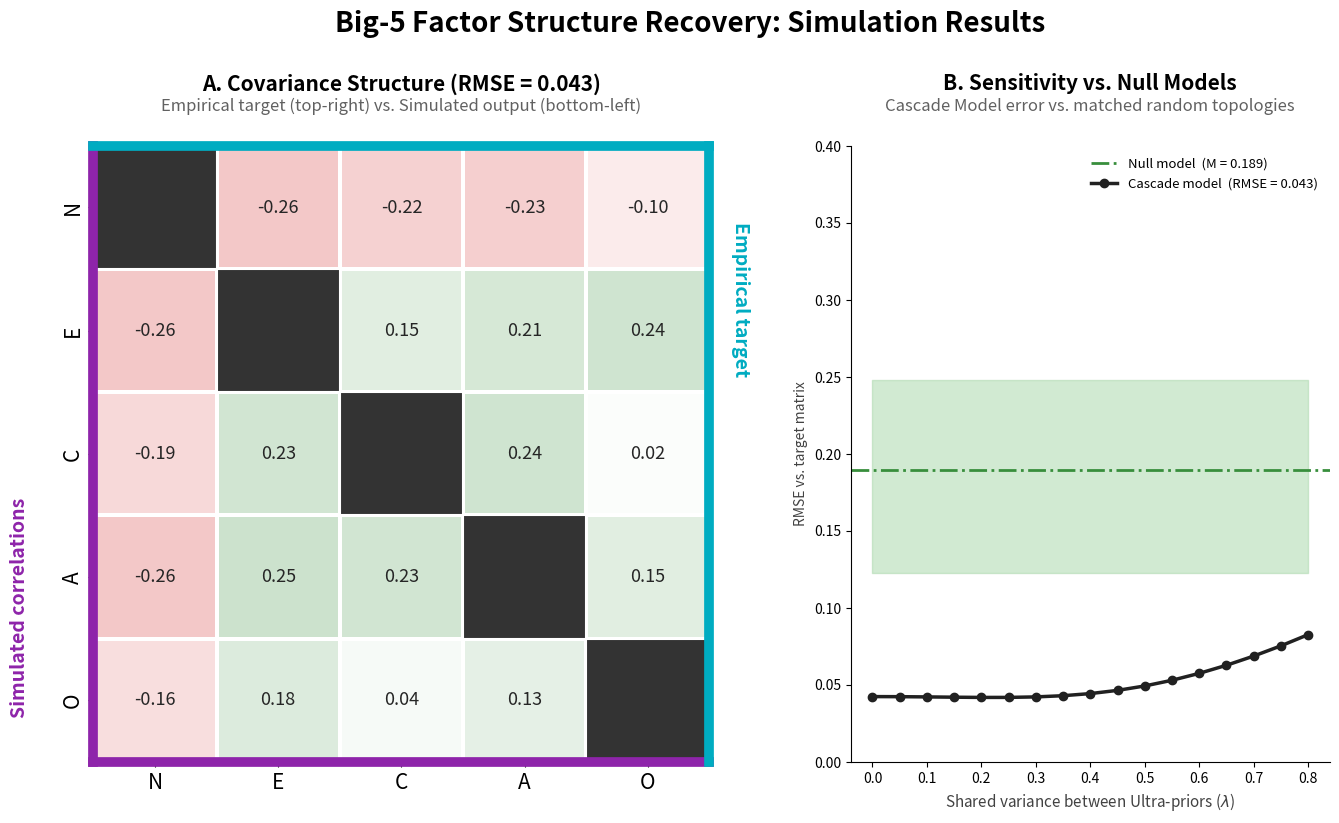

Recreate this plot in Python.
"""
Deep-Self Predictive Cascade Model – Simulation (Revised)
==========================================================

CONTEXT & AIM:
  Tests whether the theoretical topology is structurally necessary to recover
  the empirical Big-Five covariance matrix derived from Digman (1997) and
  DeYoung et al. (2002) meta-analytic consensus, using three null distributions.

NODE INDEX MAP:
  0–5   Ultra-Priors       (Tier 0)
  6–8   Affective States   (Tier 1)
  9–14  Precision Biases   (Tier 2)
  15–19 Phenotypes / Big Five (Tier 3)

EDGE-TYPE STRUCTURE OF THEORETICAL MODEL:
  The graph is a general DAG (not strictly tier-adjacent); it contains:
    T0→T1:  7 edges   (Ultra-Priors → Affective States)
    T0→T2: 10 edges   (Ultra-Priors → Precision Biases, skip-tier)
    T1→T1:  2 edges   (within Affective States)
    T1→T2:  6 edges   (Affective States → Precision Biases)
    T1→T3:  7 edges   (Affective States → Phenotypes, skip-tier)
    T2→T3: 12 edges   (Precision Biases → Phenotypes)

NULL MODELS:
  Null 1 – Random Weights (same topology):
    Weights drawn uniformly from [-1, 1] on the THEORETICAL graph.

  Null 2 – Weight Permutation (matched random topologies):
    A random DAG is generated that exactly matches the theoretical model's
    edge-type distribution. The theoretical weight vector is then randomly
    permuted onto those edges.

  Null 3 – Fixed Weights (matched random topologies):
    Uses the exact same matched topologies as Null 2, but applies the EXACT
    theoretical weights (signs and magnitudes) to those edges rather than
    permuting them. Isolates the contribution of the graph structure alone.
"""

import numpy as np
import seaborn as sns
import matplotlib.pyplot as plt
import matplotlib.gridspec as gridspec
from matplotlib.colors import LinearSegmentedColormap
from collections import defaultdict

# ─── Setup & Target ──────────────────────────────────────────────────────────
SHORT = ["N", "E", "C", "A", "O"]

TARGET = np.array(
    [
        [1.00, -0.26, -0.22, -0.23, -0.10],
        [-0.26, 1.00, 0.15, 0.21, 0.24],
        [-0.22, 0.15, 1.00, 0.24, 0.02],
        [-0.23, 0.21, 0.24, 1.00, 0.15],
        [-0.10, 0.24, 0.02, 0.15, 1.00],
    ]
)
mask = ~np.eye(5, dtype=bool)
target_vals = TARGET[mask]

# Tier membership
TIER = {
    0: list(range(0, 6)),
    1: list(range(6, 9)),
    2: list(range(9, 15)),
    3: list(range(15, 20)),
}


def get_tier(n):
    for t, ns in TIER.items():
        if n in ns:
            return t
    raise ValueError(f"Node {n} not in any tier")


# ─── Exact Analytical Covariance Solver ──────────────────────────────────────
def get_L1_cov(s):
    """Correlation matrix among Ultra-Priors (shared developmental ecology)."""
    base_var = 1 - s**2
    A = np.zeros((6, 9))
    A[0, 0] = -0.8 * s
    A[0, 3] = np.sqrt(base_var)
    A[1, 0] = 0.5 * s
    A[1, 1] = 0.3 * s
    A[1, 4] = np.sqrt(base_var)
    A[2, 0] = 0.6 * s
    A[2, 1] = 0.5 * s
    A[2, 5] = np.sqrt(base_var)
    A[3, 0] = 0.4 * s
    A[3, 1] = 0.7 * s
    A[3, 6] = np.sqrt(base_var)
    A[4, 0] = 0.4 * s
    A[4, 1] = 0.6 * s
    A[4, 7] = np.sqrt(base_var)
    A[5, 1] = 0.3 * s
    A[5, 2] = 0.8 * s
    A[5, 8] = np.sqrt(base_var)
    cov = A @ A.T
    d = np.sqrt(np.diag(cov))
    return cov / np.outer(d, d)


def exact_covariance_solver(W, L1_cov, noise_vars):
    """Propagates covariance analytically through the DAG."""
    Cov = np.eye(20)
    Cov[:6, :6] = L1_cov
    for i in range(6, 20):
        w_i = W[i, :i]
        var_Y = w_i @ Cov[:i, :i] @ w_i + noise_vars[i]
        c_i = 1.0 / np.sqrt(var_Y)
        for k in range(i):
            Cov[i, k] = c_i * np.dot(w_i, Cov[:i, k])
            Cov[k, i] = Cov[i, k]
        Cov[i, i] = 1.0
    return Cov[15:20, 15:20]


def compute_rmse(W, L1_cov, noise_vars):
    pred = exact_covariance_solver(W, L1_cov, noise_vars)
    return float(np.sqrt(np.mean((pred[mask] - target_vals) ** 2)))


# ─── Theoretical Architecture ─────────────────────────────────────────────────
def get_theoretical_architecture():
    """
    Returns (row_indices, col_indices), weight_array.
    """
    edges = [
        # T0 → T1  (Ultra-Priors → Affective States)
        (6, 0, 0.80),
        (6, 1, -0.55),
        (6, 2, -0.30),
        (7, 2, 0.70),
        (7, 3, 0.55),
        (7, 5, 0.30),
        (8, 4, 0.70),
        # T1 → T1  (within Affective States)
        (8, 6, -0.45),
        (8, 7, 0.40),
        # T1 → T2  (Affective States → Precision Biases)
        (9, 6, 0.75),
        (9, 7, -0.40),
        (10, 7, 0.60),
        (10, 6, -0.40),
        (11, 7, 0.30),
        (12, 7, 0.35),
        # T0 → T2  (Ultra-Priors → Precision Biases, skip-tier)
        (10, 3, 0.50),
        (11, 3, 0.65),
        (11, 4, 0.50),
        (12, 1, 0.60),
        (12, 4, 0.50),
        (13, 3, 0.55),
        (13, 1, -0.50),
        (13, 5, 0.40),
        (14, 5, 0.70),
        (14, 3, 0.55),
        # T2 → T3  (Precision Biases → Phenotypes)
        (15, 9, 0.55),
        (15, 13, -0.40),
        (16, 10, 0.60),
        (16, 11, 0.50),
        (17, 14, 0.60),
        (17, 13, 0.50),
        (17, 11, 0.40),
        (18, 10, 0.32),
        (18, 14, 0.58),
        (19, 12, 0.65),
        (19, 13, -0.35),
        (19, 11, 0.18),
        # T1 → T3  (Affective States → Phenotypes, skip-tier)
        (15, 6, 0.70),
        (15, 8, -0.40),
        (16, 8, 0.45),
        (17, 6, -0.25),
        (18, 8, 0.35),
        (18, 6, -0.28),
        (19, 8, 0.30),
    ]
    rows, cols, vals = zip(*edges)
    return (np.array(rows), np.array(cols)), np.array(vals)


def get_edge_type_spec(indices):
    """
    Returns a dict mapping (parent_tier, child_tier) → list of (child, count)
    and a per-node in-degree breakdown: node → {parent_tier: count}.
    """
    rows, cols = indices
    in_deg = defaultdict(lambda: defaultdict(int))
    for r, c in zip(rows, cols):
        in_deg[r][get_tier(c)] += 1

    type_counts = defaultdict(int)
    for r, c in zip(rows, cols):
        type_counts[(get_tier(c), get_tier(r))] += 1

    return dict(type_counts), {n: dict(d) for n, d in in_deg.items()}


def generate_matched_random_topology(in_deg_spec):
    """
    Generates a random DAG matching per-node in-degree from each parent tier.
    """
    rows, cols = [], []
    for child_node, tier_counts in in_deg_spec.items():
        chosen_parents = set()
        for parent_tier, count in tier_counts.items():
            available = [
                n
                for n in TIER[parent_tier]
                if n not in chosen_parents and n != child_node
            ]
            if len(available) < count:
                return None
            selected = np.random.choice(available, size=count, replace=False)
            rows.extend([child_node] * count)
            cols.extend(selected.tolist())
            chosen_parents.update(selected.tolist())
    return np.array(rows), np.array(cols)


# ─── Null 1: Random Weights on Theoretical Topology ──────────────────────────
def null1_random_weights(indices, L1_cov, noise_vars, n_iter=1000):
    n_edges = len(indices[0])
    rmses = []
    for _ in range(n_iter):
        W = np.zeros((20, 20))
        W[indices] = np.random.uniform(-1.0, 1.0, n_edges)
        rmses.append(compute_rmse(W, L1_cov, noise_vars))
    return np.array(rmses)


# ─── Null 2: Weight Permutation on Matched Random Topologies ─────────────────
def null2_weight_permutation(
    theo_weights, in_deg_spec, L1_cov, noise_vars, n_iter=1000
):
    n_theo = len(theo_weights)
    rmses = []
    skipped = 0

    for _ in range(n_iter):
        result = generate_matched_random_topology(in_deg_spec)
        if result is None:
            skipped += 1
            continue
        rand_rows, rand_cols = result

        if len(rand_rows) != n_theo:
            skipped += 1
            continue

        perm_weights = np.random.permutation(theo_weights)
        W = np.zeros((20, 20))
        W[rand_rows, rand_cols] = perm_weights
        rmses.append(compute_rmse(W, L1_cov, noise_vars))

    if skipped > 0:
        print(f"  [Null 2] Skipped {skipped}/{n_iter} degenerate samples")

    return np.array(rmses)


# ─── Null 3: Fixed Weights on Matched Random Topologies ──────────────────────
def null3_fixed_weights(
    theo_indices, theo_weights, in_deg_spec, L1_cov, noise_vars, n_iter=1000
):
    """
    Most stringent test: Fixes exact magnitudes and signs to specific edge types,
    but randomises which specific nodes within a tier are connected.
    """
    # Create a mapping pool to ensure specific edge types retain their exact theoretical weight.
    rows, cols = theo_indices
    weight_pool_master = defaultdict(list)
    for r, c, w in zip(rows, cols, theo_weights):
        weight_pool_master[(r, get_tier(c))].append(w)

    n_theo = len(theo_weights)
    rmses = []
    skipped = 0

    for _ in range(n_iter):
        result = generate_matched_random_topology(in_deg_spec)
        if result is None:
            skipped += 1
            continue
        rand_rows, rand_cols = result

        if len(rand_rows) != n_theo:
            skipped += 1
            continue

        W = np.zeros((20, 20))
        # Deep copy pool so we can safely pop items
        pool = {k: list(v) for k, v in weight_pool_master.items()}

        # Safely map the theoretical weights onto the newly generated edges
        for r, c in zip(rand_rows, rand_cols):
            pt = get_tier(c)
            w = pool[(r, pt)].pop(0)
            W[r, c] = w

        rmses.append(compute_rmse(W, L1_cov, noise_vars))

    if skipped > 0:
        print(f"  [Null 3] Skipped {skipped}/{n_iter} degenerate samples")

    return np.array(rmses)


# ─── Sensitivity Analysis ─────────────────────────────────────────────────────
def sensitivity_analysis(W_theo, noise_vars, s_vals):
    return [compute_rmse(W_theo, get_L1_cov(s), noise_vars) for s in s_vals]


# ─── Main ─────────────────────────────────────────────────────────────────────
if __name__ == "__main__":
    np.random.seed(42)

    noise_vars = np.zeros(20)
    noise_vars[6:9] = 0.55**2
    noise_vars[9:15] = 0.65**2
    noise_vars[15:20] = 1.80**2

    # 1. Theoretical Baseline
    print("Evaluating theoretical model...")
    theo_indices, theo_weights = get_theoretical_architecture()
    _, in_deg_spec = get_edge_type_spec(theo_indices)

    L1_cov = get_L1_cov(0.35)
    W_theo = np.zeros((20, 20))
    W_theo[theo_indices] = theo_weights
    theo_rmse = compute_rmse(W_theo, L1_cov, noise_vars)
    sim_corr = exact_covariance_solver(W_theo, L1_cov, noise_vars)

    # 2. Null 1
    print("Generating Null 1 (random weights, N=1000)...")
    null1 = null1_random_weights(theo_indices, L1_cov, noise_vars, n_iter=1000)

    # 3. Null 2
    print("Generating Null 2 (weight permutation on matched topologies, N=1000)...")
    null2 = null2_weight_permutation(
        theo_weights, in_deg_spec, L1_cov, noise_vars, n_iter=1000
    )

    # 4. Null 3
    print("Generating Null 3 (fixed weights on matched topologies, N=1000)...")
    null3 = null3_fixed_weights(
        theo_indices, theo_weights, in_deg_spec, L1_cov, noise_vars, n_iter=1000
    )

    # 5. Sensitivity
    print("Running sensitivity analysis...")
    s_vals = np.linspace(0.0, 0.8, 17)
    sens_rmses = sensitivity_analysis(W_theo, noise_vars, s_vals)

    # ── Report ────────────────────────────────────────────────────────────────
    print("\n" + "=" * 65)
    print(f"Theoretical Baseline:             RMSE = {theo_rmse:.4f}")
    print(
        f"Null 1 (Random Weights):          Mean = {null1.mean():.4f}  "
        f"95% CI = [{np.percentile(null1, 2.5):.4f}, "
        f"{np.percentile(null1, 97.5):.4f}]"
    )
    print(
        f"Null 2 (Permuted Weights/Topo):   Mean = {null2.mean():.4f}  "
        f"95% CI = [{np.percentile(null2, 2.5):.4f}, "
        f"{np.percentile(null2, 97.5):.4f}]"
    )
    print(
        f"Null 3 (Fixed Weights/Topo):      Mean = {null3.mean():.4f}  "
        f"95% CI = [{np.percentile(null3, 2.5):.4f}, "
        f"{np.percentile(null3, 97.5):.4f}]"
    )
    print(
        f"  Theoretical beats Null 1 in {100 * np.mean(null1 > theo_rmse):.1f}% of iterations"
    )
    print(
        f"  Theoretical beats Null 2 in {100 * np.mean(null2 > theo_rmse):.1f}% of iterations"
    )
    print(
        f"  Theoretical beats Null 3 in {100 * np.mean(null3 > theo_rmse):.1f}% of iterations"
    )
    print("=" * 65)

    # ── Figure ────────────────────────────────────────────────────────────────
    COLOR_TEXT = "#424242"
    COLOR_SIMULATED = "#8E24AA"
    COLOR_EMPIRICAL = "#00ACC1"
    COLOR_NULL1 = "#D32F2F"
    COLOR_NULL2 = "#1976D2"
    COLOR_NULL3 = "#388E3C"
    cmap_flat = LinearSegmentedColormap.from_list(
        "FlatRedGreen", ["#D32F2F", "#FFFFFF", "#388E3C"]
    )

    fig = plt.figure(figsize=(16, 8))
    gs = gridspec.GridSpec(1, 2, figure=fig, width_ratios=[1.3, 1], wspace=0.25)

    # Panel A: Split-Diagonal Heatmap ─────────────────────────────────────────
    ax1 = fig.add_subplot(gs[0, 0])
    split_matrix = np.tril(sim_corr, k=-1) + np.triu(TARGET, k=0)
    annot_matrix = np.where(
        np.eye(5, dtype=bool), "", np.vectorize(lambda x: f"{x:.2f}")(split_matrix)
    )
    np.fill_diagonal(split_matrix, np.nan)

    sns.heatmap(
        split_matrix,
        ax=ax1,
        annot=annot_matrix,
        fmt="",
        cmap=cmap_flat,
        center=0,
        vmin=-1,
        vmax=1,
        linewidths=1.5,
        linecolor="white",
        square=True,
        annot_kws={"size": 13, "weight": "medium"},
        xticklabels=SHORT,
        yticklabels=SHORT,
        cbar=False,
    )
    ax1.tick_params(axis="both", which="major", labelsize=15)
    ax1.set_facecolor("white")
    for i in range(5):
        ax1.add_patch(
            plt.Rectangle((i, i), 1, 1, facecolor="#333333", edgecolor="white", lw=1.5)
        )
    for spine in ax1.spines.values():
        spine.set_visible(False)
    ax1.plot([0, 0], [0, 5], color=COLOR_SIMULATED, lw=7, clip_on=False)
    ax1.plot([0, 5], [5, 5], color=COLOR_SIMULATED, lw=7, clip_on=False)
    ax1.plot([5, 5], [0, 5], color=COLOR_EMPIRICAL, lw=7, clip_on=False)
    ax1.plot([0, 5], [0, 0], color=COLOR_EMPIRICAL, lw=7, clip_on=False)
    ax1.text(
        -0.12,
        0.25,
        "Simulated correlations",
        transform=ax1.transAxes,
        color=COLOR_SIMULATED,
        rotation=90,
        va="center",
        ha="center",
        fontsize=14,
        fontweight="bold",
    )
    ax1.text(
        1.05,
        0.75,
        "Empirical target",
        transform=ax1.transAxes,
        color=COLOR_EMPIRICAL,
        rotation=270,
        va="center",
        ha="center",
        fontsize=14,
        fontweight="bold",
    )
    ax1.set_title(
        f"A. Covariance Structure (RMSE = {theo_rmse:.3f})",
        fontweight="bold",
        pad=40,
        fontsize=15,
    )
    ax1.text(
        0.5,
        1.05,
        "Empirical target (top-right) vs. Simulated output (bottom-left)",
        transform=ax1.transAxes,
        ha="center",
        va="bottom",
        fontsize=12,
        color="#616161",
    )

    # Panel B: Sensitivity + Triple Null ────────────────────────────────────────
    ax2 = fig.add_subplot(gs[0, 1])

    n3_lo, n3_hi = np.percentile(null3, 2.5), np.percentile(null3, 97.5)
    ax2.axhline(
        null3.mean(),
        color=COLOR_NULL3,
        ls="-.",
        lw=2,
        label=f"Null model  (M = {null3.mean():.3f})",
    )
    ax2.fill_between(s_vals, n3_lo, n3_hi, color="#A5D6A7", alpha=0.5)

    ax2.plot(
        s_vals,
        sens_rmses,
        "o-",
        color="#212121",
        lw=2.5,
        ms=6,
        label=f"Cascade model  (RMSE = {theo_rmse:.3f})",
        zorder=5,
    )

    ax2.set_xlabel(
        r"Shared variance between Ultra-priors ($\lambda$)",
        fontsize=11,
        color=COLOR_TEXT,
    )
    ax2.set_ylabel("RMSE vs. target matrix", color=COLOR_TEXT)
    ax2.set_ylim(0, 0.40)
    ax2.legend(frameon=False, loc="upper right", fontsize=9.5)
    ax2.set_title(
        "B. Sensitivity vs. Null Models", fontweight="bold", pad=40, fontsize=15
    )
    ax2.text(
        0.5,
        1.05,
        "Cascade Model error vs. matched random topologies",
        transform=ax2.transAxes,
        ha="center",
        va="bottom",
        fontsize=12,
        color="#616161",
    )
    sns.despine(ax=ax2)

    fig.suptitle(
        "Big-5 Factor Structure Recovery: Simulation Results",
        fontsize=20,
        fontweight="bold",
        y=1.05,
    )
    plt.savefig("results.png", dpi=300, bbox_inches="tight")
    plt.show()
    print("Figure saved to results.png")
